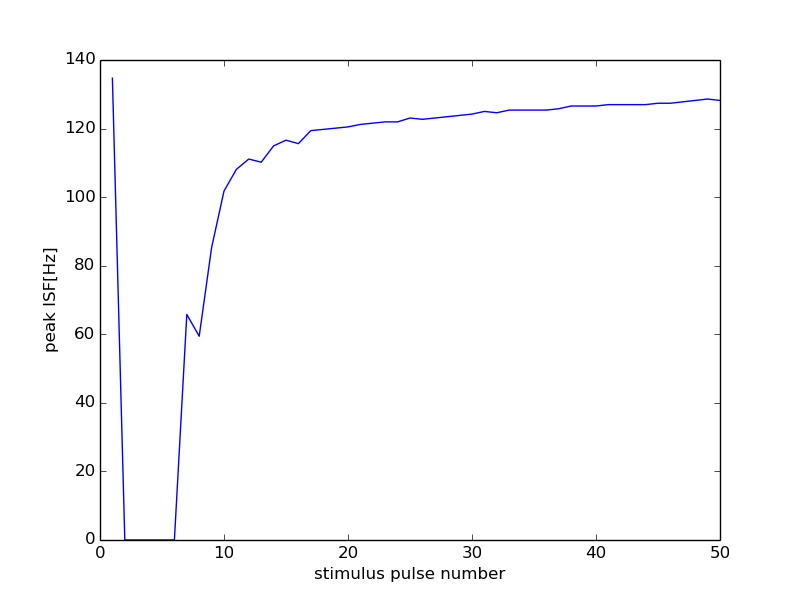

The data file committed next to this chart (first rows):
0, 15000
0, 0
1, 134.7
2, 0
3, 0
4, 0
5, 0
6, 0
7, 65.79
8, 59.44
9, 85.29
10, 101.8
11, 108.1
12, 111.1
13, 110.2
14, 114.9
15, 116.6
16, 115.6
17, 119.4
18, 119.8
19, 120.1
20, 120.5
21, 121.2
22, 121.6
23, 122
24, 122
25, 123.1
26, 122.7
27, 123.1
28, 123.5
29, 123.8
30, 124.2
31, 125.0
32, 124.6
33, 125.4
34, 125.4
35, 125.4
36, 125.4
37, 125.8
38, 126.6
39, 126.6
40, 126.6
41, 127
42, 127
43, 127
44, 127
45, 127.4
46, 127.4
47, 127.8
48, 128.2
49, 128.6
50, 128.2
